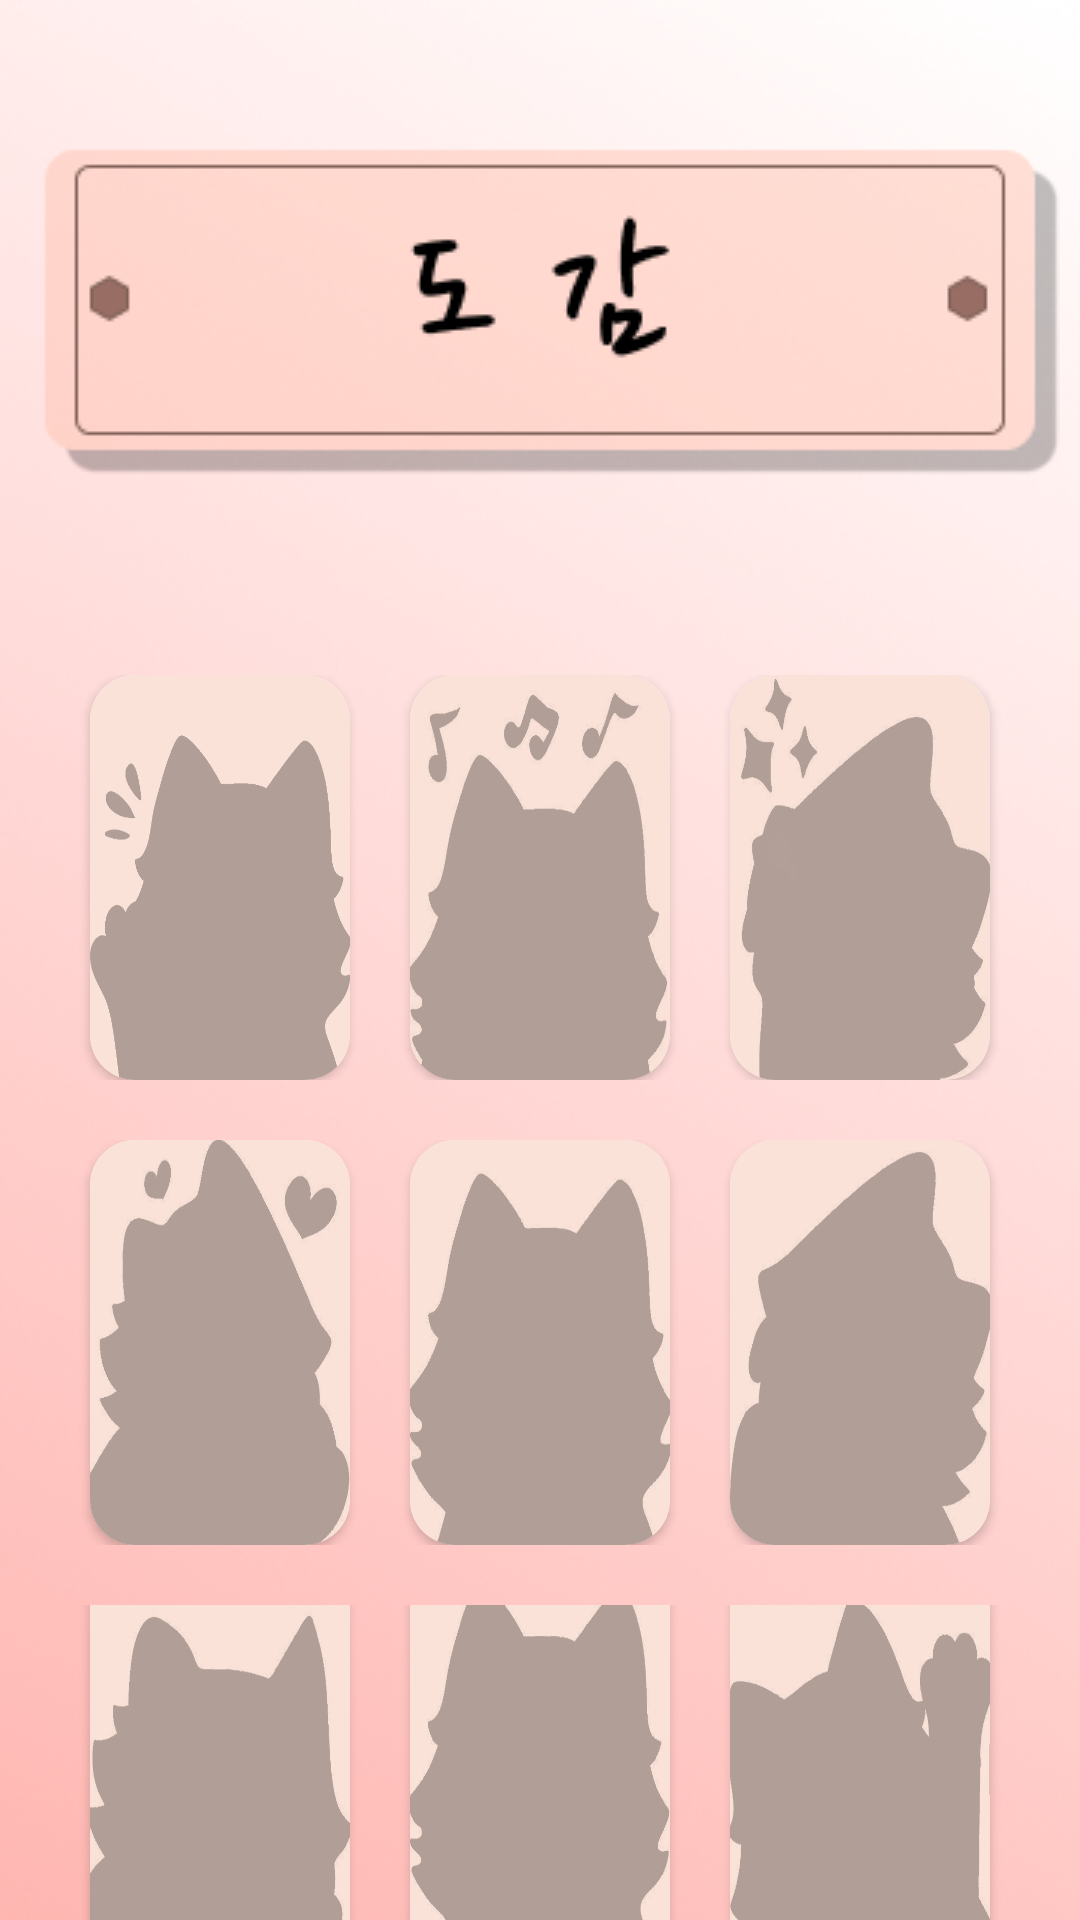

Produce the Android XML layout that renders to this screen, including the resource entries it uses.
<!-- AndroidManifest.xml: application theme Theme.LevelRunProject -->
<!-- res/layout/activity_cat.xml -->
<?xml version="1.0" encoding="utf-8"?>
<LinearLayout xmlns:android="http://schemas.android.com/apk/res/android"
    xmlns:app="http://schemas.android.com/apk/res-auto"
    xmlns:tools="http://schemas.android.com/tools"
    android:layout_width="match_parent"
    android:layout_height="match_parent"
    android:background="@drawable/rbook"
    android:orientation="vertical">

    <ImageView
        android:id="@+id/back"
        android:layout_width="wrap_content"
        android:layout_height="wrap_content"
        android:layout_marginStart="15dp"
        android:layout_marginTop="15dp"
        android:layout_marginEnd="366dp"
        android:src="@drawable/baseline_arrow_back_ios_24"
        app:layout_constraintEnd_toEndOf="parent"
        app:layout_constraintStart_toStartOf="parent"
        app:layout_constraintTop_toTopOf="parent" />

    <LinearLayout
        android:layout_width="match_parent"
        android:layout_height="wrap_content"
        android:layout_marginStart="20dp"
        android:layout_marginTop="210dp"
        android:layout_marginEnd="20dp"
        android:background="#00FFFFFF"
        android:backgroundTint="#00FFFFFF"
        android:gravity="center"
        android:orientation="horizontal">

        <androidx.cardview.widget.CardView
            android:layout_width="match_parent"
            android:layout_height="135dp"
            android:layout_marginStart="10dp"
            android:layout_marginEnd="10dp"
            android:layout_weight="1"
            app:cardCornerRadius="15dp"
            app:cardMaxElevation="15dp">

            <ImageView
                android:id="@+id/imgCat1"
                android:layout_width="match_parent"
                android:layout_height="match_parent"
                android:scaleType="fitXY"
                android:src="@drawable/s_cat_1" />

        </androidx.cardview.widget.CardView>

        <androidx.cardview.widget.CardView
            android:layout_width="match_parent"
            android:layout_height="135dp"
            android:layout_marginStart="10dp"
            android:layout_marginEnd="10dp"
            android:layout_weight="1"
            app:cardCornerRadius="15dp"
            app:cardMaxElevation="15dp">

            <ImageView
                android:id="@+id/imgCat2"
                android:layout_width="match_parent"
                android:layout_height="match_parent"
                android:scaleType="fitXY"
                android:src="@drawable/s_cat_2" />
        </androidx.cardview.widget.CardView>

        <androidx.cardview.widget.CardView
            android:layout_width="match_parent"
            android:layout_height="135dp"
            android:layout_marginStart="10dp"
            android:layout_marginEnd="10dp"
            android:layout_weight="1"
            app:cardCornerRadius="15dp"
            app:cardMaxElevation="15dp">

            <ImageView
                android:id="@+id/imgCat3"
                android:layout_width="match_parent"
                android:layout_height="match_parent"
                android:scaleType="fitXY"
                android:src="@drawable/s_cat_3" />
        </androidx.cardview.widget.CardView>

    </LinearLayout>

    <LinearLayout
        android:layout_width="match_parent"
        android:layout_height="wrap_content"
        android:layout_marginStart="20dp"
        android:layout_marginTop="20dp"
        android:layout_marginEnd="20dp"
        android:background="#00FFFFFF"
        android:backgroundTint="#00FFFFFF"
        android:gravity="center"
        android:orientation="horizontal">

        <androidx.cardview.widget.CardView
            android:layout_width="match_parent"
            android:layout_height="135dp"
            android:layout_marginStart="10dp"
            android:layout_marginEnd="10dp"
            android:layout_weight="1"
            app:cardCornerRadius="15dp"
            app:cardMaxElevation="15dp">

            <ImageView
                android:id="@+id/imgCat4"
                android:layout_width="match_parent"
                android:layout_height="match_parent"
                android:scaleType="fitXY"
                android:src="@drawable/s_cat_4" />

        </androidx.cardview.widget.CardView>

        <androidx.cardview.widget.CardView
            android:layout_width="match_parent"
            android:layout_height="135dp"
            android:layout_marginStart="10dp"
            android:layout_marginEnd="10dp"
            android:layout_weight="1"
            app:cardCornerRadius="15dp"
            app:cardMaxElevation="15dp">

            <ImageView
                android:id="@+id/imgCat5"
                android:layout_width="match_parent"
                android:layout_height="match_parent"
                android:scaleType="fitXY"
                android:src="@drawable/s_cat_5" />
        </androidx.cardview.widget.CardView>

        <androidx.cardview.widget.CardView
            android:layout_width="match_parent"
            android:layout_height="135dp"
            android:layout_marginStart="10dp"
            android:layout_marginEnd="10dp"
            android:layout_weight="1"
            app:cardCornerRadius="15dp"
            app:cardMaxElevation="15dp">

            <ImageView
                android:id="@+id/imgCat6"
                android:layout_width="match_parent"
                android:layout_height="match_parent"
                android:scaleType="fitXY"
                android:src="@drawable/s_cat_6" />
        </androidx.cardview.widget.CardView>

    </LinearLayout>

    <LinearLayout
        android:layout_width="match_parent"
        android:layout_height="wrap_content"
        android:layout_marginStart="20dp"
        android:layout_marginTop="20dp"
        android:layout_marginEnd="20dp"
        android:background="#00FFFFFF"
        android:backgroundTint="#00FFFFFF"
        android:gravity="center"
        android:orientation="horizontal">

        <androidx.cardview.widget.CardView
            android:layout_width="match_parent"
            android:layout_height="135dp"
            android:layout_marginStart="10dp"
            android:layout_marginEnd="10dp"
            android:layout_weight="1"
            app:cardCornerRadius="15dp"
            app:cardMaxElevation="15dp">

            <ImageView
                android:id="@+id/imgCat7"
                android:layout_width="match_parent"
                android:layout_height="match_parent"
                android:scaleType="fitXY"
                android:src="@drawable/s_cat_7" />

        </androidx.cardview.widget.CardView>

        <androidx.cardview.widget.CardView
            android:layout_width="match_parent"
            android:layout_height="135dp"
            android:layout_marginStart="10dp"
            android:layout_marginEnd="10dp"
            android:layout_weight="1"
            app:cardCornerRadius="15dp"
            app:cardMaxElevation="15dp">

            <ImageView
                android:id="@+id/imgCat8"
                android:layout_width="match_parent"
                android:layout_height="match_parent"
                android:scaleType="fitXY"
                android:src="@drawable/s_cat_8" />
        </androidx.cardview.widget.CardView>

        <androidx.cardview.widget.CardView
            android:layout_width="match_parent"
            android:layout_height="135dp"
            android:layout_marginStart="10dp"
            android:layout_marginEnd="10dp"
            android:layout_weight="1"
            app:cardCornerRadius="15dp"
            app:cardMaxElevation="15dp">

            <ImageView
                android:id="@+id/imgCat9"
                android:layout_width="match_parent"
                android:layout_height="match_parent"
                android:scaleType="fitXY"
                android:src="@drawable/s_cat_9" />
        </androidx.cardview.widget.CardView>

    </LinearLayout>

</LinearLayout>
<!-- resources referenced by this layout -->
<resources>
  <!-- drawable rbook: png bitmap (drawable, 171135 bytes) -->
  <!-- drawable s_cat_1: png bitmap (drawable, 28750 bytes) -->
  <!-- drawable s_cat_2: png bitmap (drawable, 40256 bytes) -->
  <!-- drawable s_cat_3: png bitmap (drawable, 33092 bytes) -->
  <!-- drawable s_cat_4: png bitmap (drawable, 31644 bytes) -->
  <!-- drawable s_cat_5: png bitmap (drawable, 26031 bytes) -->
  <!-- drawable s_cat_6: png bitmap (drawable, 24630 bytes) -->
  <!-- drawable s_cat_7: png bitmap (drawable, 21866 bytes) -->
  <!-- drawable s_cat_8: png bitmap (drawable, 26985 bytes) -->
  <!-- drawable s_cat_9: png bitmap (drawable, 22347 bytes) -->
  <style name="Theme.LevelRunProject" parent="Base.Theme.LevelRunProject" />
  <style name="Base.Theme.LevelRunProject" parent="Theme.MaterialComponents.DayNight.NoActionBar">
          
          
  
      </style>
</resources>
